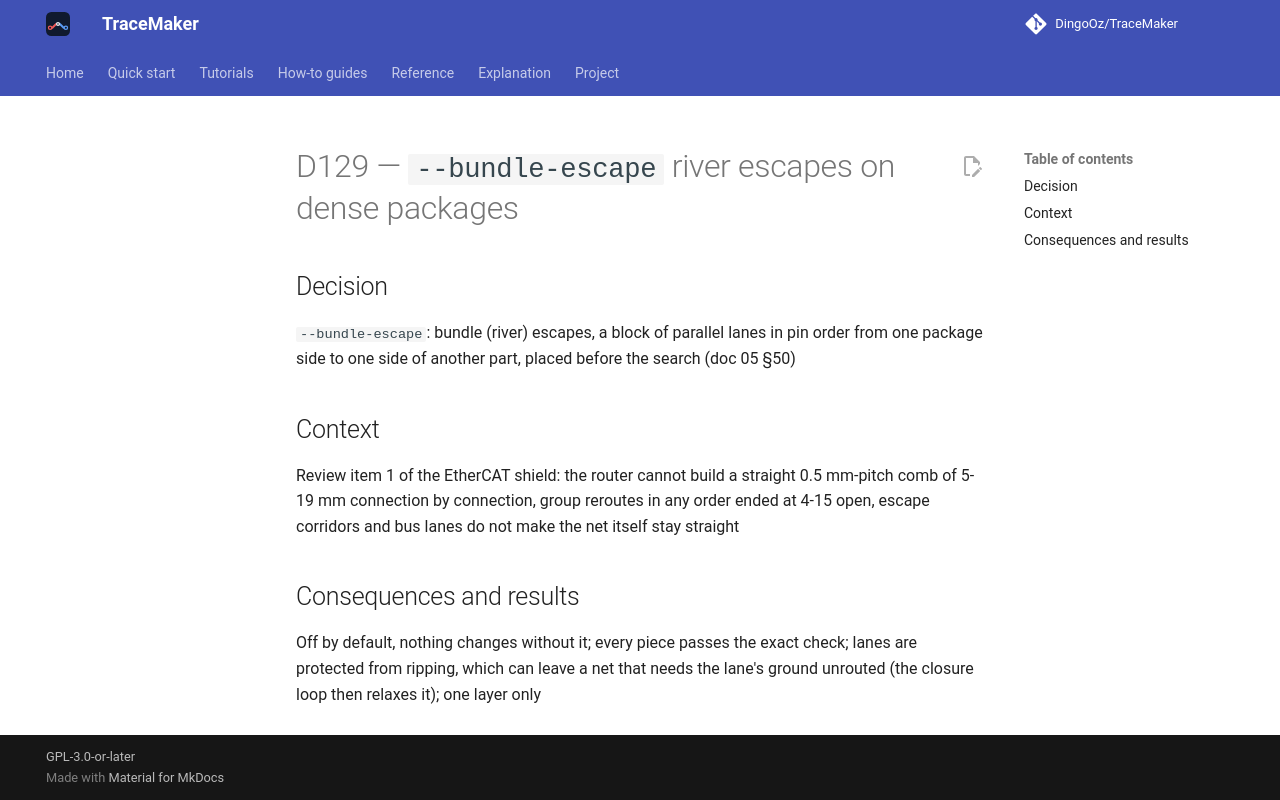

repository: DingoOz/TraceMaker · page: dev/decisions/D129/index.html · generator: mkdocs

---
id: D129
title: "`--bundle-escape` river escapes on dense packages"
status: accepted
relates: []
docs: ["05"]
---

# D129 — `--bundle-escape` river escapes on dense packages

## Decision

`--bundle-escape`: bundle (river) escapes, a block of parallel lanes in pin order from one package side to one side of another part, placed before the search (doc 05 §50)

## Context

Review item 1 of the EtherCAT shield: the router cannot build a straight 0.5 mm-pitch comb of 5-19 mm connection by connection, group reroutes in any order ended at 4-15 open, escape corridors and bus lanes do not make the net itself stay straight

## Consequences and results

Off by default, nothing changes without it; every piece passes the exact check; lanes are protected from ripping, which can leave a net that needs the lane's ground unrouted (the closure loop then relaxes it); one layer only
